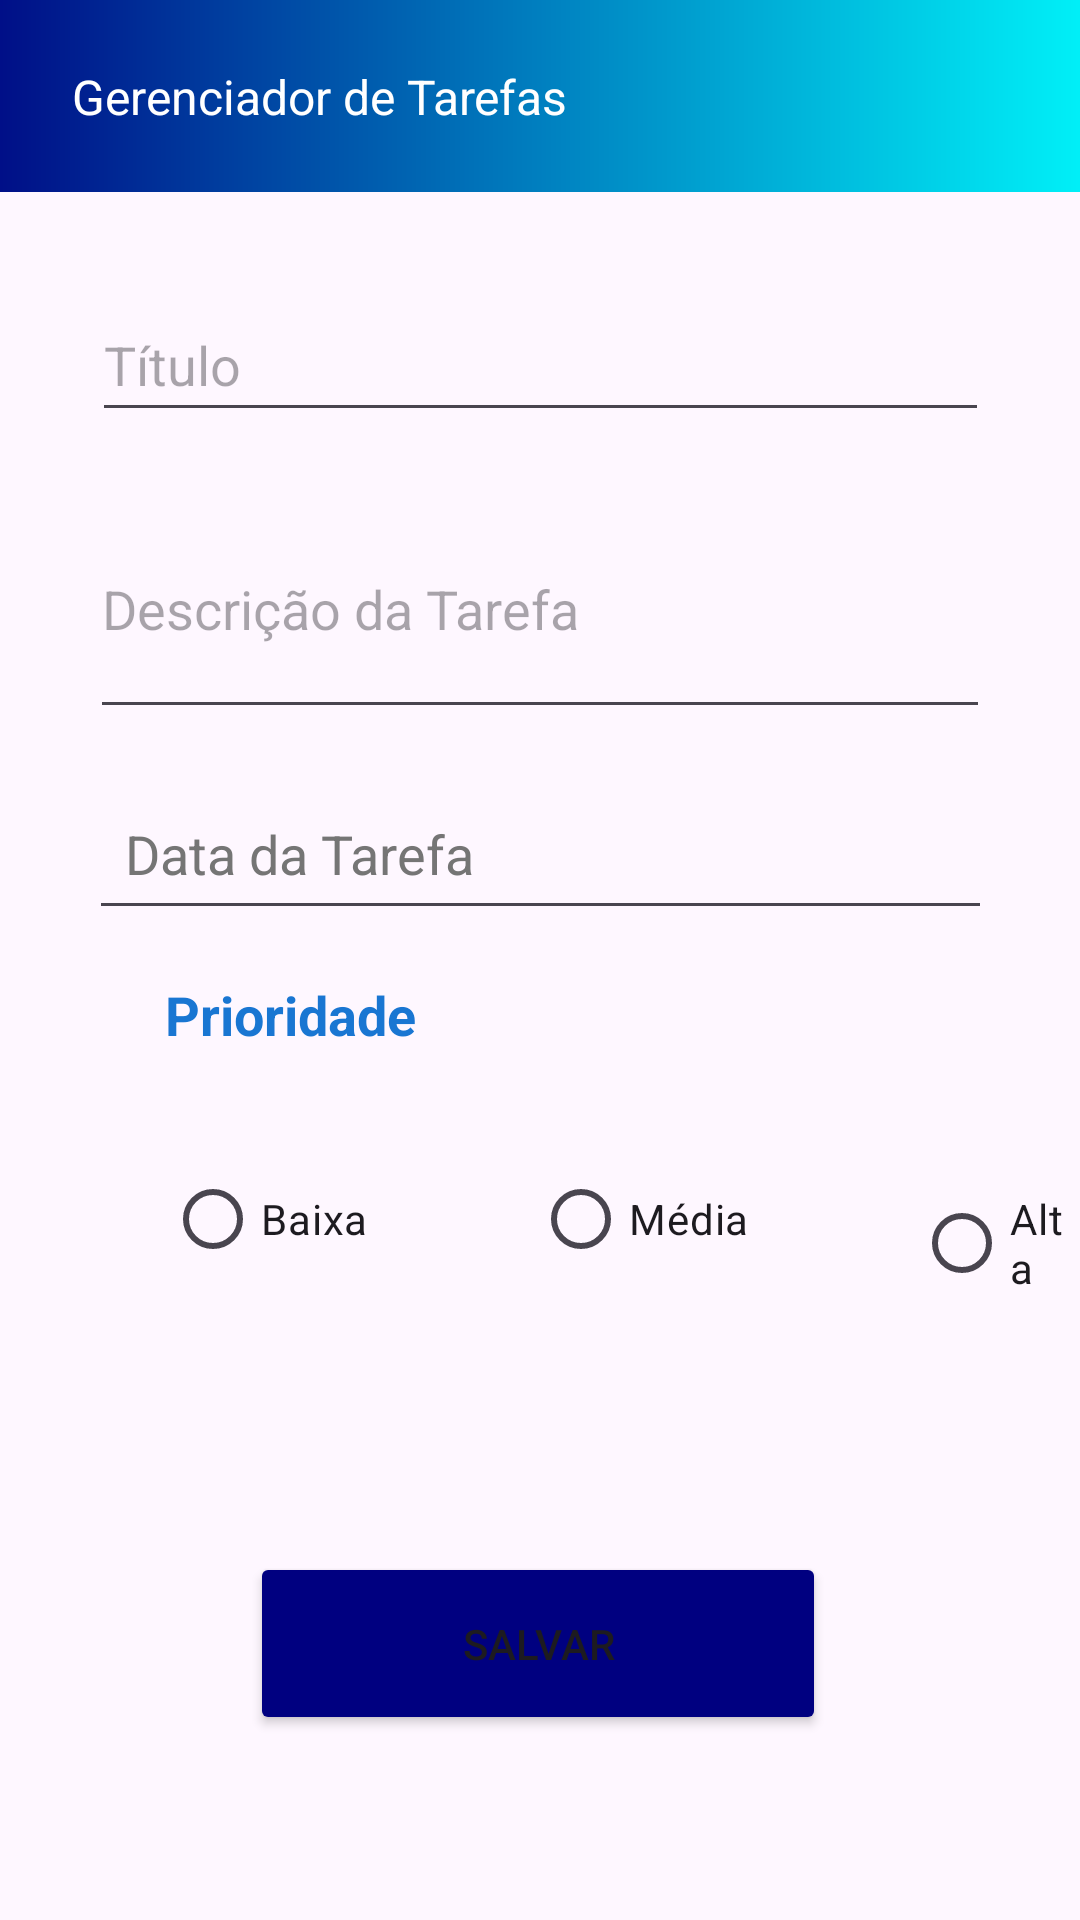

This screen was rendered from an Android layout file. Write that file and the resources it references.
<!-- AndroidManifest.xml: application theme Theme.Gerenciadordetarefas -->
<!-- res/layout/activity_new_task.xml -->
<?xml version="1.0" encoding="utf-8"?>
<androidx.constraintlayout.widget.ConstraintLayout xmlns:android="http://schemas.android.com/apk/res/android"
    xmlns:app="http://schemas.android.com/apk/res-auto"
    xmlns:tools="http://schemas.android.com/tools"
    android:id="@+id/main"
    android:layout_width="match_parent"
    android:layout_height="match_parent"
    tools:context=".NewTaskActivity">

    <androidx.appcompat.widget.Toolbar
        android:id="@+id/toolbar"
        android:layout_width="409dp"
        android:layout_height="wrap_content"
        android:background="@drawable/gradient_color"
        android:minHeight="?attr/actionBarSize"
        android:theme="?attr/actionBarTheme"
        app:layout_constraintEnd_toEndOf="parent"
        app:layout_constraintStart_toStartOf="parent"
        app:layout_constraintTop_toTopOf="parent" />

    <TextView
        android:id="@+id/textView"
        android:layout_width="wrap_content"
        android:layout_height="wrap_content"
        android:layout_marginStart="24dp"
        android:text="@string/toolbar_text"
        android:textColor="#FFFFFF"
        android:textSize="16sp"
        app:layout_constraintBottom_toBottomOf="@+id/toolbar"
        app:layout_constraintStart_toStartOf="parent"
        app:layout_constraintTop_toTopOf="@+id/toolbar" />

    <EditText
        android:id="@+id/editTextText"
        android:layout_width="299dp"
        android:layout_height="48dp"
        android:layout_marginTop="32dp"
        android:autofillHints="name"
        android:ems="10"
        android:hint="@string/edittext_titulo"
        android:inputType="text"
        app:layout_constraintEnd_toEndOf="parent"
        app:layout_constraintStart_toStartOf="parent"
        app:layout_constraintTop_toBottomOf="@+id/toolbar" />

    <EditText
        android:id="@+id/editTextTaskDate"
        android:layout_width="301dp"
        android:layout_height="51dp"
        android:layout_marginTop="16dp"
        android:autofillHints="date"
        android:focusable="false"
        android:hint="@string/edittext_data_tarefa"
        android:inputType="date"
        android:padding="12dp"
        android:textColor="@color/black"
        android:textColorHint="#757575"
        app:layout_constraintEnd_toEndOf="parent"
        app:layout_constraintStart_toStartOf="parent"
        app:layout_constraintTop_toBottomOf="@+id/editTextTaskDescription" />

    <EditText
        android:id="@+id/editTextTaskDescription"
        android:layout_width="300dp"
        android:layout_height="83dp"
        android:layout_marginTop="16dp"
        android:autofillHints="name"
        android:hint="@string/edittext_descricao"
        android:inputType="textMultiLine"
        android:maxLines="10"
        android:minLines="4"
        app:layout_constraintEnd_toEndOf="parent"
        app:layout_constraintStart_toStartOf="parent"
        app:layout_constraintTop_toBottomOf="@+id/editTextText" />

    <Button
        android:id="@+id/button"
        android:layout_width="192dp"
        android:layout_height="61dp"
        android:layout_marginTop="72dp"
        android:backgroundTint="#FF000080"
        android:text="@string/button_salva"
        app:layout_constraintEnd_toEndOf="parent"
        app:layout_constraintHorizontal_bias="0.497"
        app:layout_constraintStart_toStartOf="parent"
        app:layout_constraintTop_toBottomOf="@+id/radioGroupPrioridade" />

    <RadioGroup
        android:id="@+id/radioGroupPrioridade"
        android:layout_width="0dp"
        android:layout_height="79dp"
        android:layout_marginTop="16dp"
        android:orientation="horizontal"
        app:layout_constraintEnd_toEndOf="parent"
        app:layout_constraintStart_toStartOf="parent"
        app:layout_constraintTop_toBottomOf="@+id/prioridade">

        <RadioButton
            android:id="@+id/radioButtonBaixo"
            android:layout_width="wrap_content"
            android:layout_height="wrap_content"
            android:layout_marginStart="55dp"
            android:layout_marginTop="16dp"
            android:text="@string/radiobutton_baixo"
            app:layout_constraintStart_toStartOf="parent"
            app:layout_constraintTop_toBottomOf="@+id/prioridade" />

        <RadioButton
            android:id="@+id/radioButtonMedio"
            android:layout_width="wrap_content"
            android:layout_height="wrap_content"
            android:layout_marginStart="55dp"
            android:layout_marginTop="16dp"
            android:text="@string/radiobutton_media"
            app:layout_constraintStart_toEndOf="@+id/radioButtonBaixo"
            app:layout_constraintTop_toBottomOf="@+id/prioridade" />

        <RadioButton
            android:id="@+id/radioButtonAlto"
            android:layout_width="wrap_content"
            android:layout_height="wrap_content"
            android:layout_marginStart="55dp"
            android:layout_marginTop="16dp"
            android:text="@string/radiobutton_alta"
            app:layout_constraintEnd_toEndOf="parent"
            app:layout_constraintStart_toEndOf="@+id/radioButtonMedio"
            app:layout_constraintTop_toBottomOf="@+id/prioridade" />
    </RadioGroup>

    <TextView
        android:id="@+id/prioridade"
        android:layout_width="wrap_content"
        android:layout_height="wrap_content"
        android:layout_marginStart="55dp"
        android:layout_marginTop="16dp"
        android:text="@string/textView_prioridade"
        android:textColor="#1976D2"
        android:textSize="18sp"
        android:textStyle="bold"
        app:layout_constraintStart_toStartOf="parent"
        app:layout_constraintTop_toBottomOf="@+id/editTextTaskDate" />


</androidx.constraintlayout.widget.ConstraintLayout>
<!-- resources referenced by this layout -->
<resources>
  <color name="black">#FF000000</color>
  <!-- drawable gradient_color (drawable) -->
  <?xml version="1.0" encoding="utf-8"?>
  <shape xmlns:android="http://schemas.android.com/apk/res/android"
      android:shape="rectangle">
      <gradient
          android:startColor="#FF000080"
          android:endColor="#FF00FFFF"
          android:angle="0"/>
  </shape>
  <string name="button_salva">Salvar</string>
  <string name="edittext_data_tarefa">Data da Tarefa</string>
  <string name="edittext_descricao">Descrição da Tarefa</string>
  <string name="edittext_titulo">Título</string>
  <string name="radiobutton_alta">Alta</string>
  <string name="radiobutton_baixo">Baixa</string>
  <string name="radiobutton_media">Média</string>
  <string name="textView_prioridade">Prioridade</string>
  <string name="toolbar_text">Gerenciador de Tarefas</string>
  <style name="Theme.Gerenciadordetarefas" parent="Base.Theme.Gerenciadordetarefas" />
  <style name="Base.Theme.Gerenciadordetarefas" parent="Theme.Material3.DayNight.NoActionBar">
          
          
      </style>
</resources>
